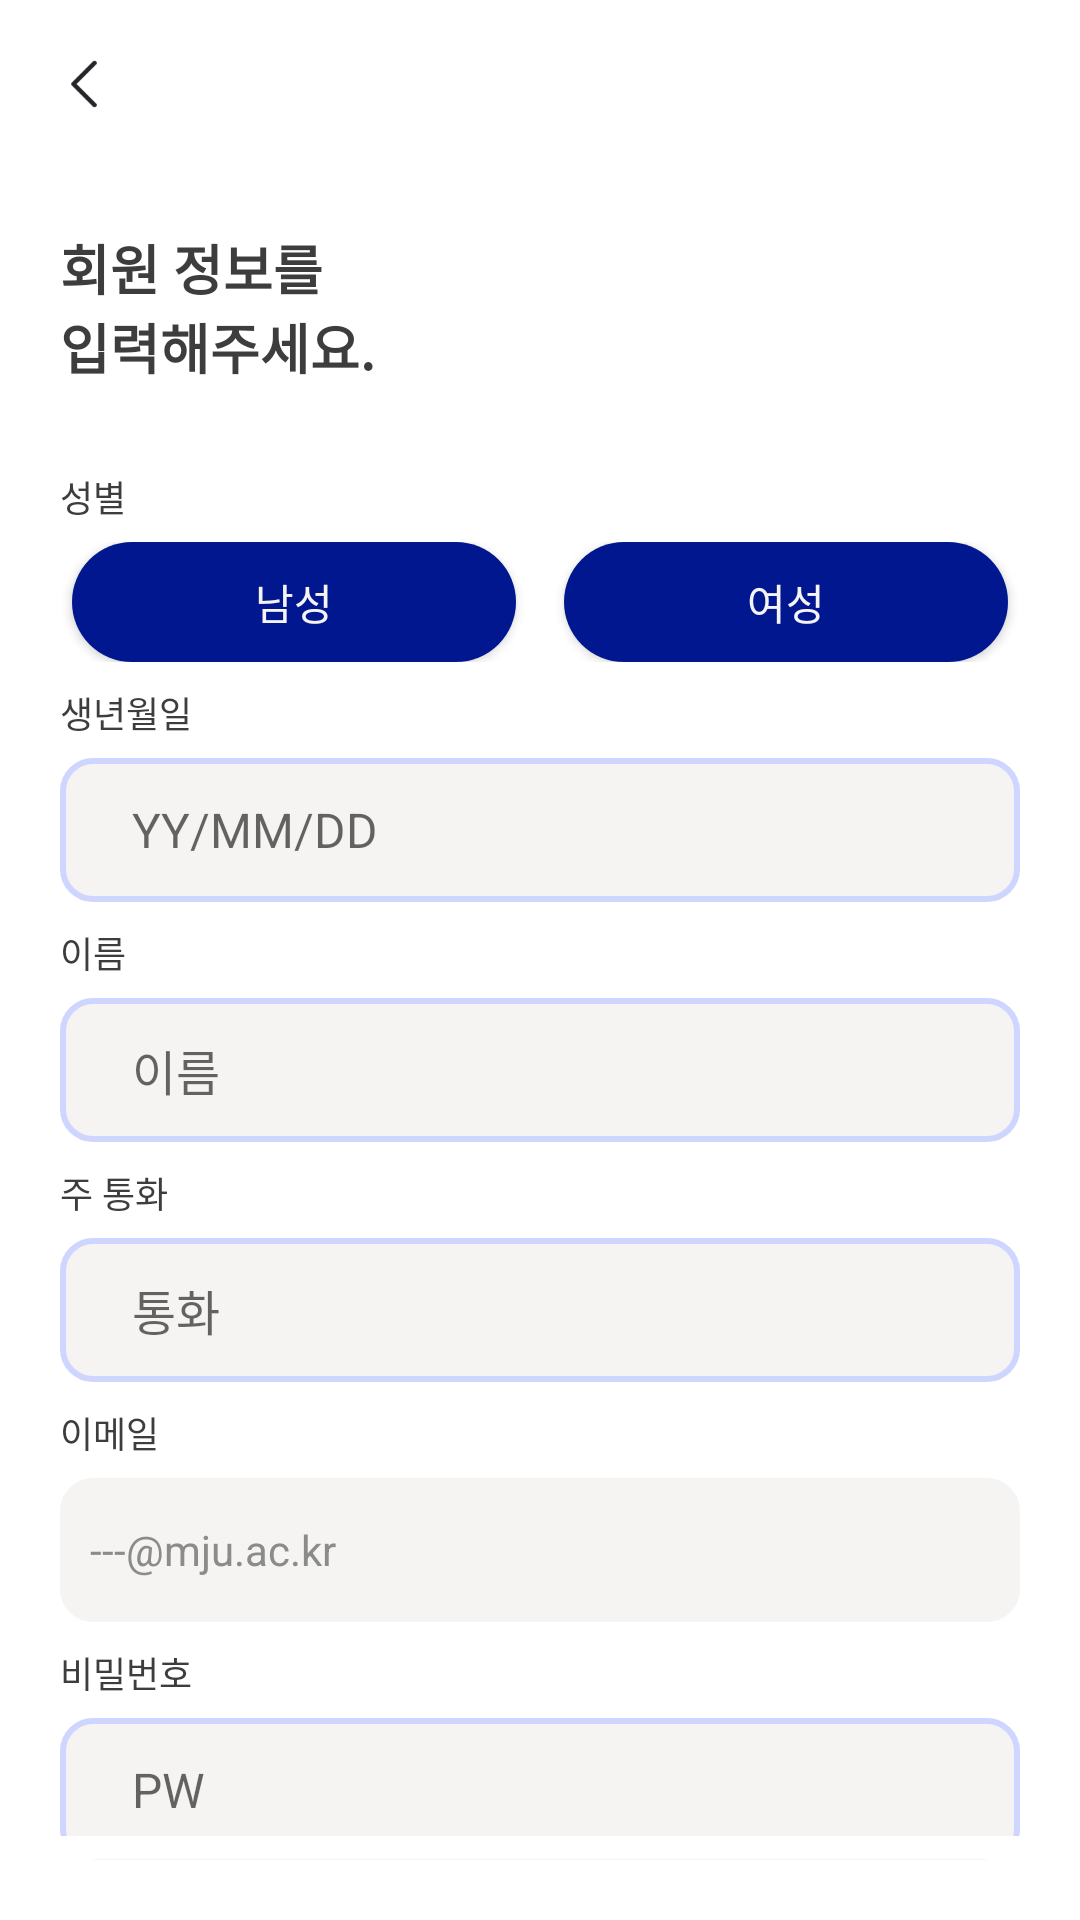

The Android layout XML behind this screen, and the referenced resources:
<!-- AndroidManifest.xml: application theme Theme.MoneyChanger -->
<!-- res/layout/activity_personal_info.xml -->
<?xml version="1.0" encoding="utf-8"?>
<LinearLayout xmlns:android="http://schemas.android.com/apk/res/android"
    xmlns:app="http://schemas.android.com/apk/res-auto"
    android:layout_height="match_parent"
    android:layout_width="match_parent"
    android:orientation="vertical"
    android:background="@color/white">

    <include
        android:id="@+id/login_toolbar"
        layout="@layout/login_toolbar" />

    <LinearLayout
        android:layout_width="match_parent"
        android:layout_height="match_parent"
        android:orientation="vertical"
        android:padding="20dp">

        <LinearLayout
            android:layout_width="match_parent"
            android:layout_height="wrap_content"
            android:orientation="vertical">
            <TextView
                android:layout_width="match_parent"
                android:layout_height="wrap_content"
                android:text="@string/personal_info_title1"
                style="@style/TextHeadingXL"/>
            <TextView
                android:layout_width="match_parent"
                android:layout_height="wrap_content"
                android:text="@string/personal_info_title2"
                style="@style/TextHeadingXL"/>
            <Space
                android:layout_width="wrap_content"
                android:layout_height="28dp"/>
            <LinearLayout
                android:layout_width="match_parent"
                android:layout_height="wrap_content"
                android:orientation="vertical"
                android:layout_marginBottom="8dp" >
                <TextView
                    android:layout_width="match_parent"
                    android:layout_height="20dp"
                    android:layout_marginBottom="4dp"
                    android:text="@string/sex"
                    style="@style/TextBodyS"/>
                <LinearLayout
                    android:layout_width="match_parent"
                    android:layout_height="wrap_content"
                    android:orientation="horizontal"
                    android:gravity="center">
                    <Button
                        android:id="@+id/button_male"
                        android:text="@string/male"
                        style="@style/SexButtonStyle"/>
                    <Space
                        android:layout_width="16dp"
                        android:layout_height="40dp"/>
                    <Button
                        android:id="@+id/button_female"
                        android:text="@string/female"
                        style="@style/SexButtonStyle"/>
                </LinearLayout>
            </LinearLayout>
            <LinearLayout
                android:layout_width="match_parent"
                android:layout_height="wrap_content"
                android:orientation="vertical"
                android:layout_marginBottom="8dp" >
                <TextView
                    android:layout_width="match_parent"
                    android:layout_height="20dp"
                    android:layout_marginBottom="4dp"
                    android:text="@string/birth_kor"
                    style="@style/TextBodyS"/>
                <EditText
                    android:id="@+id/date_text"
                    android:layout_width="match_parent"
                    android:layout_height="48dp"
                    android:paddingHorizontal="24dp"
                    android:hint="@string/birth_eng"
                    android:background="@drawable/round_background"
                    style="@style/TextBodyL"
                    android:focusable="false"
                    android:clickable="true" />
            </LinearLayout>
            <LinearLayout
                android:layout_width="match_parent"
                android:layout_height="wrap_content"
                android:orientation="vertical"
                android:layout_marginBottom="8dp" >
                <TextView
                    android:layout_width="match_parent"
                    android:layout_height="20dp"
                    android:layout_marginBottom="4dp"
                    android:text="@string/name"
                    style="@style/TextBodyS"/>
                <EditText
                    android:id="@+id/input_name"
                    android:layout_width="match_parent"
                    android:layout_height="48dp"
                    android:paddingHorizontal="24dp"
                    android:hint="@string/name"
                    android:background="@drawable/round_background"
                    android:imeOptions="actionDone"
                    android:maxLines="1"
                    style="@style/TextBodyL"/>
            </LinearLayout>
            <LinearLayout
                android:layout_width="match_parent"
                android:layout_height="wrap_content"
                android:orientation="vertical"
                android:layout_marginBottom="8dp" >
                <TextView
                    android:layout_width="match_parent"
                    android:layout_height="20dp"
                    android:layout_marginBottom="4dp"
                    android:text="@string/currency1"
                    style="@style/TextBodyS"/>
                <EditText
                    android:id="@+id/input_currency"
                    android:layout_width="match_parent"
                    android:layout_height="48dp"
                    android:paddingHorizontal="24dp"
                    android:hint="@string/currency2"
                    android:background="@drawable/round_background"
                    style="@style/TextBodyL"
                    android:focusable="false"
                    android:clickable="true" />
            </LinearLayout>
            <LinearLayout
                android:layout_width="match_parent"
                android:layout_height="wrap_content"
                android:orientation="vertical"
                android:layout_marginBottom="8dp" >
                <TextView
                    android:layout_width="match_parent"
                    android:layout_height="20dp"
                    android:layout_marginBottom="4dp"
                    android:text="@string/email"
                    style="@style/TextBodyS"/>
                <TextView
                    android:id="@+id/input_email"
                    android:layout_width="match_parent"
                    android:layout_height="48dp"
                    android:gravity="center_vertical"
                    android:background="@drawable/round_background"
                    android:backgroundTint="@color/gray_01"
                    android:textColor="@color/gray_06"
                    android:padding="10dp"
                    android:text="@string/ex_email"
                    android:focusable="false"
                    android:clickable="false"/>
            </LinearLayout>
            <LinearLayout
                android:layout_width="match_parent"
                android:layout_height="wrap_content"
                android:orientation="vertical"
                android:layout_marginBottom="8dp" >
                <TextView
                    android:layout_width="match_parent"
                    android:layout_height="20dp"
                    android:layout_marginBottom="4dp"
                    android:text="@string/pw_kor"
                    style="@style/TextBodyS"/>
                <EditText
                    android:id="@+id/input_password"
                    android:layout_width="match_parent"
                    android:layout_height="48dp"
                    android:paddingHorizontal="24dp"
                    android:hint="@string/pw_eng"
                    android:inputType="textPassword"
                    android:imeOptions="actionDone"
                    android:maxLines="1"
                    android:background="@drawable/round_background"
                    style="@style/TextBodyL"/>
            </LinearLayout>
        </LinearLayout>

        <Space
            android:layout_width="0dp"
            android:layout_height="0dp"
            android:layout_weight="1" />

        <Button
            android:id="@+id/button_next"
            android:layout_marginBottom="24dp"
            android:text="@string/next"
            style="@style/NextButtonStyle" />
    </LinearLayout>
</LinearLayout>
<!-- res/layout/login_toolbar.xml (included above) -->
<?xml version="1.0" encoding="utf-8"?>
<androidx.appcompat.widget.Toolbar
    xmlns:android="http://schemas.android.com/apk/res/android"
    xmlns:app="http://schemas.android.com/apk/res-auto"

    android:id="@+id/login_toolbar"
    android:layout_width="match_parent"
    android:layout_height="wrap_content"
    android:minHeight="?attr/actionBarSize"
    android:background="@color/white">
        <ImageView
            android:id="@+id/button_back"
            android:layout_width="24dp"
            android:layout_height="24dp"
            android:layout_marginRight="20dp"
            android:src="@drawable/icon_arrow"/>
        <TextView
            android:id="@+id/page_text"
            android:layout_width="wrap_content"
            android:layout_height="wrap_content"
            android:text=""
            style="@style/TextHeadingXL"/>
</androidx.appcompat.widget.Toolbar>
<!-- resources referenced by this layout -->
<resources>
  <color name="gray_01">#f5f4f3</color>
  <color name="gray_06">#8b8b8b</color>
  <color name="white">#FFFFFFFF</color>
  <!-- drawable icon_arrow: png bitmap (drawable, 661 bytes) -->
  <!-- drawable round_background (drawable) -->
  <?xml version="1.0" encoding="utf-8"?>
  <shape xmlns:android="http://schemas.android.com/apk/res/android"
      android:shape="rectangle">
  
      
      <solid android:color="@color/gray_01" />
  
      
      <stroke
          android:width="2dp"
          android:color="@color/blue_02" /> 
  
      
      <corners android:radius="10dp" />
  </shape>
  <string name="birth_eng">YY/MM/DD</string>
  <string name="birth_kor">생년월일</string>
  <string name="currency1">주 통화</string>
  <string name="currency2">통화</string>
  <string name="email">이메일</string>
  <string name="ex_email">---@mju.ac.kr</string>
  <string name="female">여성</string>
  <string name="male">남성</string>
  <string name="name">이름</string>
  <string name="next">다음</string>
  <string name="personal_info_title1">회원 정보를</string>
  <string name="personal_info_title2">입력해주세요.</string>
  <string name="pw_eng">PW</string>
  <string name="pw_kor">비밀번호</string>
  <string name="sex">성별</string>
  <style name="NextButtonStyle" parent="Widget.AppCompat.Button">
          <item name="android:layout_width">312dp</item>
          <item name="android:layout_height">44dp</item>
          <item name="android:layout_gravity">center|bottom</item>
          <item name="android:background">@drawable/round_background</item>
          <item name="android:backgroundTint">@color/main</item>
          <item name="android:gravity">center</item>
          <item name="android:textColor">@color/gray_01</item>
          <item name="android:textSize">@dimen/M</item>
      </style>
  <style name="SexButtonStyle" parent="Widget.AppCompat.Button">
          <item name="android:layout_width">148dp</item>
          <item name="android:layout_height">40dp</item>
          <item name="android:layout_gravity">center|bottom</item>
          <item name="android:background">@drawable/round_button2</item>
          <item name="android:backgroundTint">@color/sex_button_tint</item>
          <item name="android:gravity">center</item>
          <item name="android:textColor">@color/gray_01</item>
          <item name="android:textSize">@dimen/M</item>
      </style>
  <style name="TextBodyL">
          <item name="android:textSize">@dimen/L</item>
          <item name="android:lineHeight">24sp</item>
          <item name="android:textFontWeight">400</item>
      </style>
  <style name="TextBodyS">
          <item name="android:textSize">@dimen/S</item>
          <item name="android:lineHeight">160sp</item>
          <item name="android:textFontWeight">500</item>
      </style>
  <style name="TextHeadingXL">
          <item name="android:textSize">@dimen/XL</item>
          <item name="android:lineHeight">160sp</item>
          <item name="android:textFontWeight">700</item>
      </style>
  <style name="Theme.MoneyChanger" parent="Base.Theme.MoneyChanger" />
  <color name="blue_02">#ced5ff</color>
  <color name="main">#01178f</color>
  <dimen name="M">14sp</dimen>
  <!-- drawable round_button2 (drawable) -->
  <?xml version="1.0" encoding="utf-8"?>
  <shape xmlns:android="http://schemas.android.com/apk/res/android">
      <solid android:color="@color/white" /> 
      <corners android:radius="20dp" />                
  </shape>
  <dimen name="L">16sp</dimen>
  <dimen name="S">12sp</dimen>
  <dimen name="XL">18sp</dimen>
  <style name="Base.Theme.MoneyChanger" parent="Theme.AppCompat.Light.NoActionBar">
          <item name="colorPrimary">@color/white</item>
          <item name="colorPrimaryVariant">@color/white</item>
          <item name="colorOnPrimary">@color/black</item>
          <item name="android:fontFamily">sans-serif</item>
  
          
          <item name="android:textColor">@color/gray_09</item>
          
          <item name="android:windowBackground">@android:color/transparent</item>
      </style>
  <color name="black">#FF000000</color>
  <color name="gray_09">#3d3d3d</color>
</resources>
